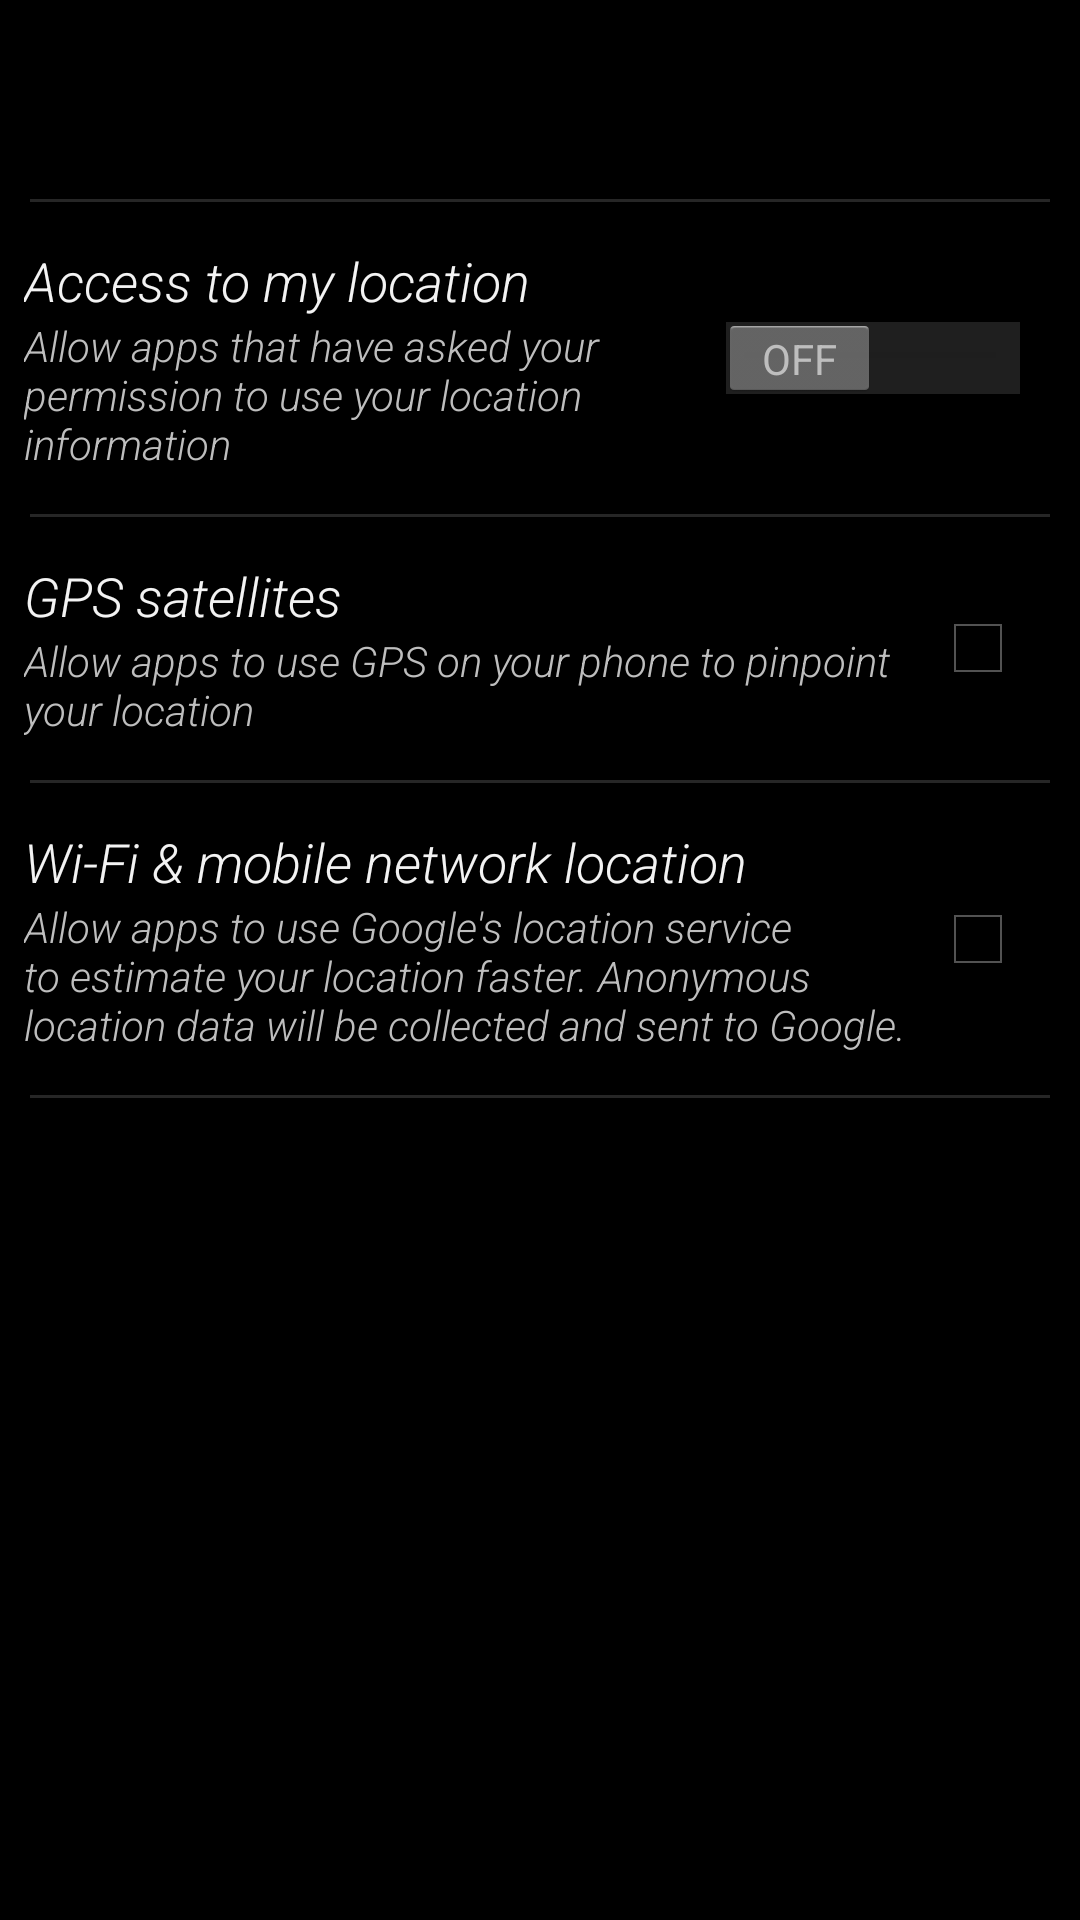

Write the Android layout XML for this screen, with the resource values it uses.
<!-- AndroidManifest.xml: application theme Theme.Base -->
<!-- res/layout/location_settings.xml -->
<?xml version="1.0" encoding="utf-8"?>
<FrameLayout xmlns:android="http://schemas.android.com/apk/res/android"
        style="@style/SetupWizardCard" >

    <LinearLayout
        android:orientation="vertical"
        android:layout_width="match_parent"
        android:layout_height="match_parent"
        style="@style/SetupWizardPageContent" >

        <TextView style="@style/SetupWizardPageTitle" />

        <ScrollView
            android:layout_width="match_parent"
            android:layout_height="wrap_content"
            android:fillViewport="true" >

            <LinearLayout
                android:orientation="vertical"
                android:layout_width="match_parent"
                android:layout_height="wrap_content">

                <View style="@style/SetupWizardDivider"/>

                <LinearLayout
                    android:id="@+id/location"
                    android:layout_width="match_parent"
                    android:layout_height="wrap_content"
                    android:minHeight="?android:attr/listPreferredItemHeight"
                    android:gravity="center_vertical"
                    android:paddingEnd="?android:attr/scrollbarSize"
                    android:background="?android:attr/selectableItemBackground"
                    android:clickable="true">

                    <RelativeLayout
                        android:layout_width="wrap_content"
                        android:layout_height="wrap_content"
                        android:layout_marginEnd="6dip"
                        android:layout_marginTop="6dip"
                        android:layout_marginBottom="6dip"
                        android:layout_weight="1">

                        <TextView
                            android:id="@+id/location_title"
                            android:layout_width="wrap_content"
                            android:layout_height="wrap_content"
                            android:singleLine="true"
                            style="@style/LocationTextTitle"
                            android:ellipsize="marquee"
                            android:fadingEdge="horizontal"
                            android:text="@string/location_access_title" />

                        <TextView
                            android:id="@+id/location_summary"
                            android:layout_width="wrap_content"
                            android:layout_height="wrap_content"
                            android:layout_below="@+id/location_title"
                            android:layout_alignStart="@+id/location_title"
                            style="@style/LocationTextSummary"
                            android:textColor="?android:attr/textColorSecondary"
                            android:text="@string/location_access_summary"
                            android:maxLines="4" />
                    </RelativeLayout>

                    <Switch
                        android:id="@+id/location_switch"
                        android:layout_width="wrap_content"
                        android:layout_height="match_parent"
                        android:gravity="center_vertical"
                        android:duplicateParentState="true"
                        android:clickable="false" />
                </LinearLayout>

                <View style="@style/SetupWizardDivider"/>

                <LinearLayout
                    android:id="@+id/gps"
                    android:layout_width="match_parent"
                    android:layout_height="wrap_content"
                    android:minHeight="?android:attr/listPreferredItemHeight"
                    android:gravity="center_vertical"
                    android:paddingEnd="?android:attr/scrollbarSize"
                    android:background="?android:attr/selectableItemBackground"
                    android:clickable="true">

                    <RelativeLayout
                        android:layout_width="wrap_content"
                        android:layout_height="wrap_content"
                        android:layout_marginEnd="6dip"
                        android:layout_marginTop="6dip"
                        android:layout_marginBottom="6dip"
                        android:layout_weight="1">

                        <TextView
                            android:id="@+id/gps_title"
                            android:layout_width="wrap_content"
                            android:layout_height="wrap_content"
                            android:singleLine="true"
                            style="@style/LocationTextTitle"
                            android:ellipsize="marquee"
                            android:fadingEdge="horizontal"
                            android:text="@string/location_gps" />

                        <TextView
                            android:id="@+id/gps_summary"
                            android:layout_width="wrap_content"
                            android:layout_height="wrap_content"
                            android:layout_below="@+id/gps_title"
                            android:layout_alignStart="@+id/gps_title"
                            style="@style/LocationTextSummary"
                            android:textColor="?android:attr/textColorSecondary"
                            android:text="@string/location_street_level"
                            android:maxLines="4" />
                    </RelativeLayout>

                    <CheckBox
                        android:id="@+id/gps_checkbox"
                        android:layout_width="wrap_content"
                        android:layout_height="match_parent"
                        android:gravity="center_vertical"
                        android:duplicateParentState="true"
                        android:clickable="false" />
                </LinearLayout>

                <View style="@style/SetupWizardDivider"/>

                <LinearLayout
                    android:id="@+id/network"
                    android:layout_width="match_parent"
                    android:layout_height="wrap_content"
                    android:minHeight="?android:attr/listPreferredItemHeight"
                    android:gravity="center_vertical"
                    android:paddingEnd="?android:attr/scrollbarSize"
                    android:background="?android:attr/selectableItemBackground"
                    android:clickable="true">

                    <RelativeLayout
                        android:layout_width="wrap_content"
                        android:layout_height="wrap_content"
                        android:layout_marginEnd="6dip"
                        android:layout_marginTop="6dip"
                        android:layout_marginBottom="6dip"
                        android:layout_weight="1">

                        <TextView
                            android:id="@+id/network_title"
                            android:layout_width="wrap_content"
                            android:layout_height="wrap_content"
                            android:singleLine="true"
                            style="@style/LocationTextTitle"
                            android:ellipsize="marquee"
                            android:fadingEdge="horizontal"
                            android:text="@string/location_network_based" />

                        <TextView
                            android:id="@+id/network_summary"
                            android:layout_width="wrap_content"
                            android:layout_height="wrap_content"
                            android:layout_below="@+id/network_title"
                            android:layout_alignStart="@+id/network_title"
                            style="@style/LocationTextSummary"
                            android:textColor="?android:attr/textColorSecondary"
                            android:text="@string/location_neighborhood_level"
                            android:maxLines="4" />
                    </RelativeLayout>

                    <CheckBox
                        android:id="@+id/network_checkbox"
                        android:layout_width="wrap_content"
                        android:layout_height="match_parent"
                        android:gravity="center_vertical"
                        android:duplicateParentState="true"
                        android:clickable="false" />
                </LinearLayout>

                <View style="@style/SetupWizardDivider"/>
            </LinearLayout>
        </ScrollView>
    </LinearLayout>
</FrameLayout>
<!-- resources referenced by this layout -->
<resources>
  <string name="location_access_summary">Allow apps that have asked your permission to use your location information</string>
  <string name="location_access_title">Access to my location</string>
  <string name="location_gps">GPS satellites</string>
  <string name="location_neighborhood_level">Allow apps to use Google\'s location service to estimate your location faster. Anonymous location data will be collected and sent to Google.</string>
  <string name="location_network_based">Wi-Fi &amp; mobile network location</string>
  <string name="location_street_level" product="tablet">Allow apps to use GPS on your tablet to pinpoint your location</string>
  <style name="LocationTextSummary">
          <item name="android:textAppearance">?android:attr/textAppearanceSmall</item>
          <item name="android:textStyle">italic</item>
          <item name="android:fontFamily">sans-serif-light</item>
      </style>
  <style name="LocationTextTitle">
          <item name="android:textAppearance">?android:attr/textAppearanceMedium</item>
          <item name="android:textStyle">italic</item>
          <item name="android:fontFamily">sans-serif-light</item>
      </style>
  <style name="SetupWizardCard">
          <item name="android:layout_width">match_parent</item>
          <item name="android:layout_height">match_parent</item>
      </style>
  <style name="SetupWizardDivider">
          <item name="android:id">@+id/divider</item>
          <item name="android:layout_width">match_parent</item>
          <item name="android:layout_height">1dp</item>
          <item name="android:layout_marginTop">8dp</item>
          <item name="android:layout_marginLeft">2dp</item>
          <item name="android:layout_marginRight">2dp</item>
          <item name="android:layout_marginBottom">8dp</item>
          <item name="android:background">?android:attr/dividerHorizontal</item>
      </style>
  <style name="SetupWizardPageContent">
          <item name="android:layout_width">match_parent</item>
          <item name="android:layout_height">wrap_content</item>
          <item name="android:layout_gravity">center_vertical</item>
          <item name="android:paddingLeft">8dp</item>
          <item name="android:paddingRight">8dp</item>
      </style>
  <style name="SetupWizardPageTitle">
          <item name="android:id">@android:id/title</item>
          <item name="android:layout_width">match_parent</item>
          <item name="android:layout_height">wrap_content</item>
          <item name="android:layout_marginTop">@dimen/title_top_margin</item>
          <item name="android:layout_marginBottom">8dp</item>
          <item name="android:textSize">30sp</item>
          <item name="android:textStyle">bold</item>
          <item name="android:textColor">@color/holo_blue_light</item>
      </style>
  <style name="Theme.Base" parent="@android:style/Theme.Holo">
          <item name="android:windowActionBar">false</item>
          <item name="android:windowNoTitle">true</item>
      </style>
  <dimen name="title_top_margin">10dp</dimen>
  <color name="holo_blue_light">#ff33b5e5</color>
</resources>
